Dataset: BD2 (GitHub, rogerkevin-arb/Confined_Masonry_Defects). Classes: macizo, pandereta.

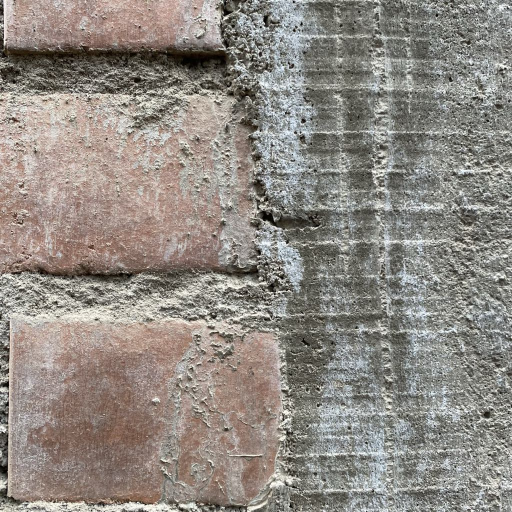
Label: macizo

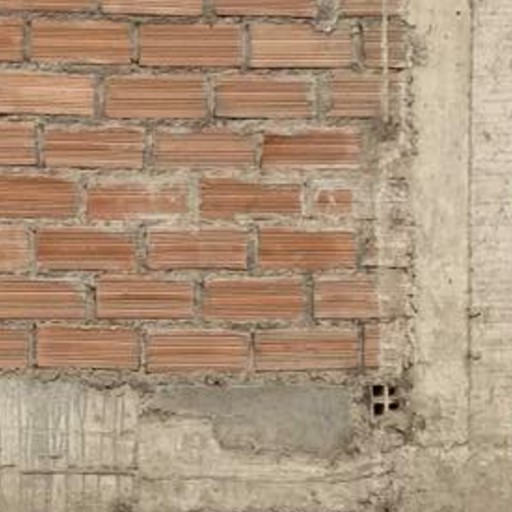
Label: pandereta

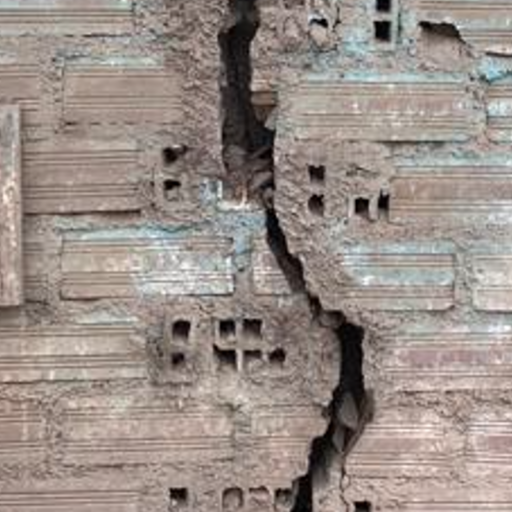
Label: pandereta

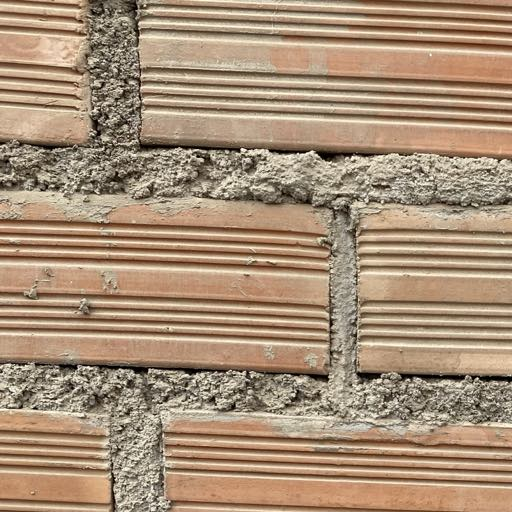
Label: pandereta

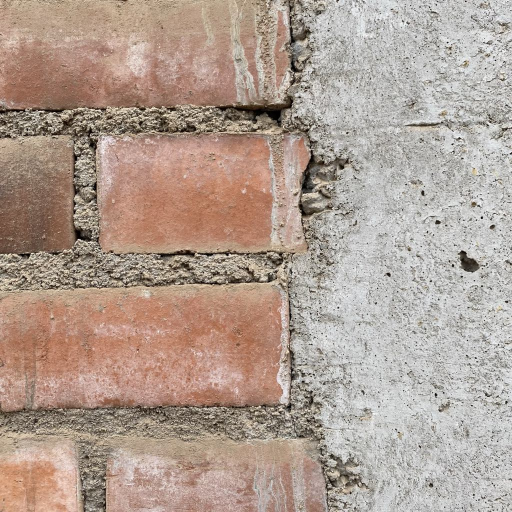
Label: macizo

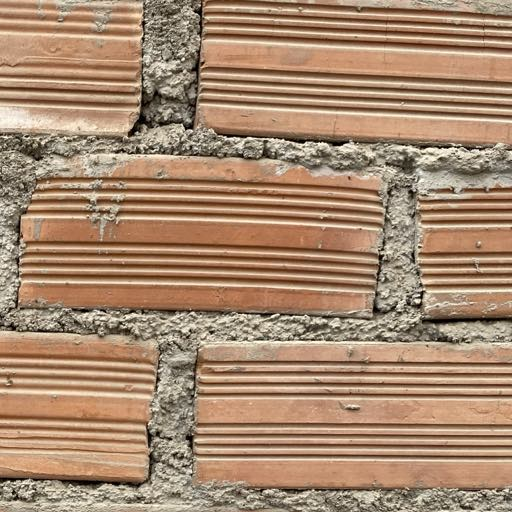
Label: pandereta
